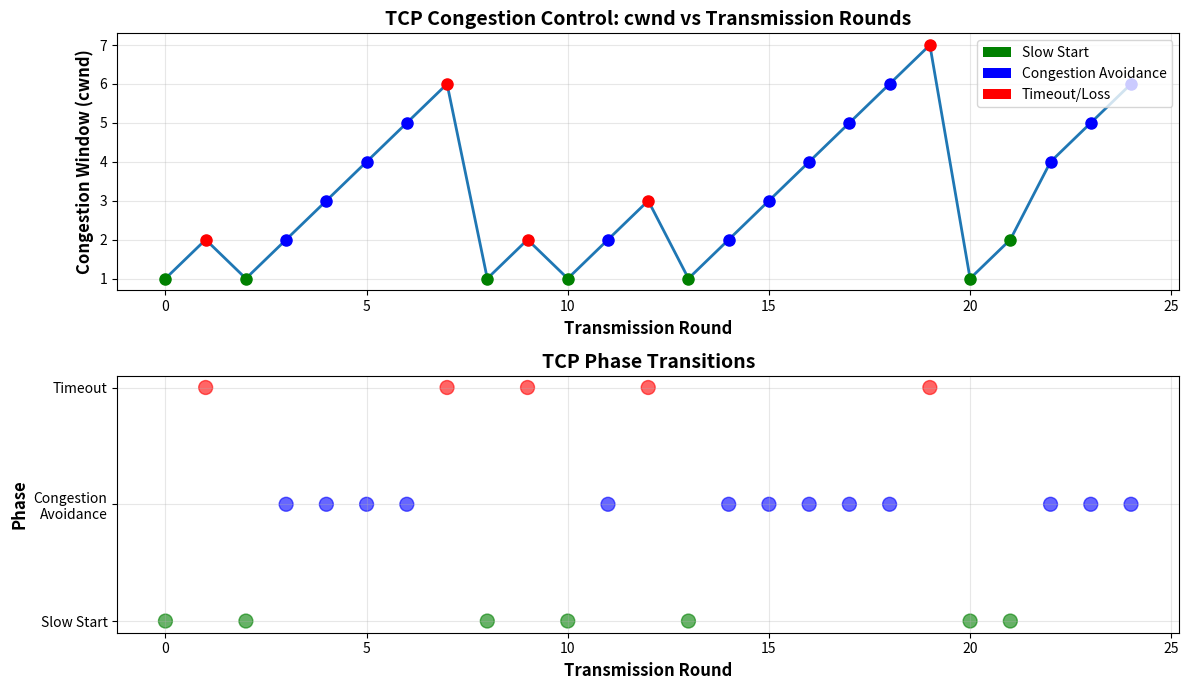

The script that saved this image:
import matplotlib.pyplot as plt
import random

def tcp_congestion_control(max_rounds, ssthresh_init, loss_probability):
    """
    Simulate TCP Congestion Control with Slow Start, Congestion Avoidance, and Timeout
    
    Args:
        max_rounds: Maximum transmission rounds
        ssthresh_init: Initial slow start threshold
        loss_probability: Probability of packet loss (0 to 1)
    """
    cwnd = 1  # Congestion window (in MSS)
    ssthresh = ssthresh_init  # Slow start threshold
    
    cwnd_history = []
    round_history = []
    phase_history = []
    
    print("=" * 60)
    print("TCP Congestion Control Simulation")
    print("=" * 60)
    print(f"Initial cwnd: {cwnd}")
    print(f"Initial ssthresh: {ssthresh}")
    print(f"Loss Probability: {loss_probability}\n")
    
    for round_num in range(max_rounds):
        cwnd_history.append(cwnd)
        round_history.append(round_num)
        
        # Determine current phase
        if cwnd < ssthresh:
            phase = "Slow Start"
            phase_history.append(1)
        else:
            phase = "Congestion Avoidance"
            phase_history.append(2)
        
        print(f"Round {round_num}: cwnd = {cwnd:.2f}, ssthresh = {ssthresh}, Phase = {phase}")
        
        # Simulate packet loss
        packet_lost = random.random() < loss_probability
        
        if packet_lost:
            print(f"  -> Packet loss detected! Timeout occurred.")
            # Multiplicative decrease
            ssthresh = max(cwnd / 2, 2)
            cwnd = 1  # Reset to 1 on timeout
            print(f"  -> ssthresh updated to {ssthresh}, cwnd reset to 1\n")
            phase_history[-1] = 3  # Mark as timeout phase
        else:
            # Successful ACK received
            if cwnd < ssthresh:
                # Slow Start: exponential growth
                cwnd = cwnd * 2
                print(f"  -> ACK received. cwnd doubled to {cwnd}\n")
            else:
                # Congestion Avoidance: linear growth
                cwnd = cwnd + 1
                print(f"  -> ACK received. cwnd increased by 1 to {cwnd}\n")
    
    # Plot the results
    plt.figure(figsize=(12, 7))
    
    # Main plot: cwnd over time
    plt.subplot(2, 1, 1)
    colors = []
    for i, phase in enumerate(phase_history):
        if phase == 1:
            colors.append('green')
        elif phase == 2:
            colors.append('blue')
        else:
            colors.append('red')
    
    plt.plot(round_history, cwnd_history, marker='o', linestyle='-', linewidth=2, markersize=6)
    for i in range(len(round_history)):
        plt.plot(round_history[i], cwnd_history[i], 'o', color=colors[i], markersize=8)
    
    plt.xlabel('Transmission Round', fontsize=12, fontweight='bold')
    plt.ylabel('Congestion Window (cwnd)', fontsize=12, fontweight='bold')
    plt.title('TCP Congestion Control: cwnd vs Transmission Rounds', fontsize=14, fontweight='bold')
    plt.grid(True, alpha=0.3)
    plt.legend(['cwnd'], loc='upper left')
    
    # Add phase annotations
    from matplotlib.patches import Patch
    legend_elements = [
        Patch(facecolor='green', label='Slow Start'),
        Patch(facecolor='blue', label='Congestion Avoidance'),
        Patch(facecolor='red', label='Timeout/Loss')
    ]
    plt.legend(handles=legend_elements, loc='upper right')
    
    # Secondary plot: phase visualization
    plt.subplot(2, 1, 2)
    plt.scatter(round_history, phase_history, c=colors, s=100, alpha=0.6)
    plt.xlabel('Transmission Round', fontsize=12, fontweight='bold')
    plt.ylabel('Phase', fontsize=12, fontweight='bold')
    plt.yticks([1, 2, 3], ['Slow Start', 'Congestion\nAvoidance', 'Timeout'])
    plt.title('TCP Phase Transitions', fontsize=14, fontweight='bold')
    plt.grid(True, alpha=0.3)
    
    plt.tight_layout()
    plt.savefig('cwnd_plot.png', dpi=300, bbox_inches='tight')
    print("=" * 60)
    print("Plot saved as 'cwnd_plot.png'")
    print("=" * 60)
    plt.show()

if __name__ == "__main__":
    # Configure simulation parameters
    MAX_ROUNDS = 25
    SSTHRESH_INIT = 16
    LOSS_PROBABILITY = 0.15  # 15% chance of packet loss
    
    random.seed(42)  # For reproducible results
    tcp_congestion_control(MAX_ROUNDS, SSTHRESH_INIT, LOSS_PROBABILITY)